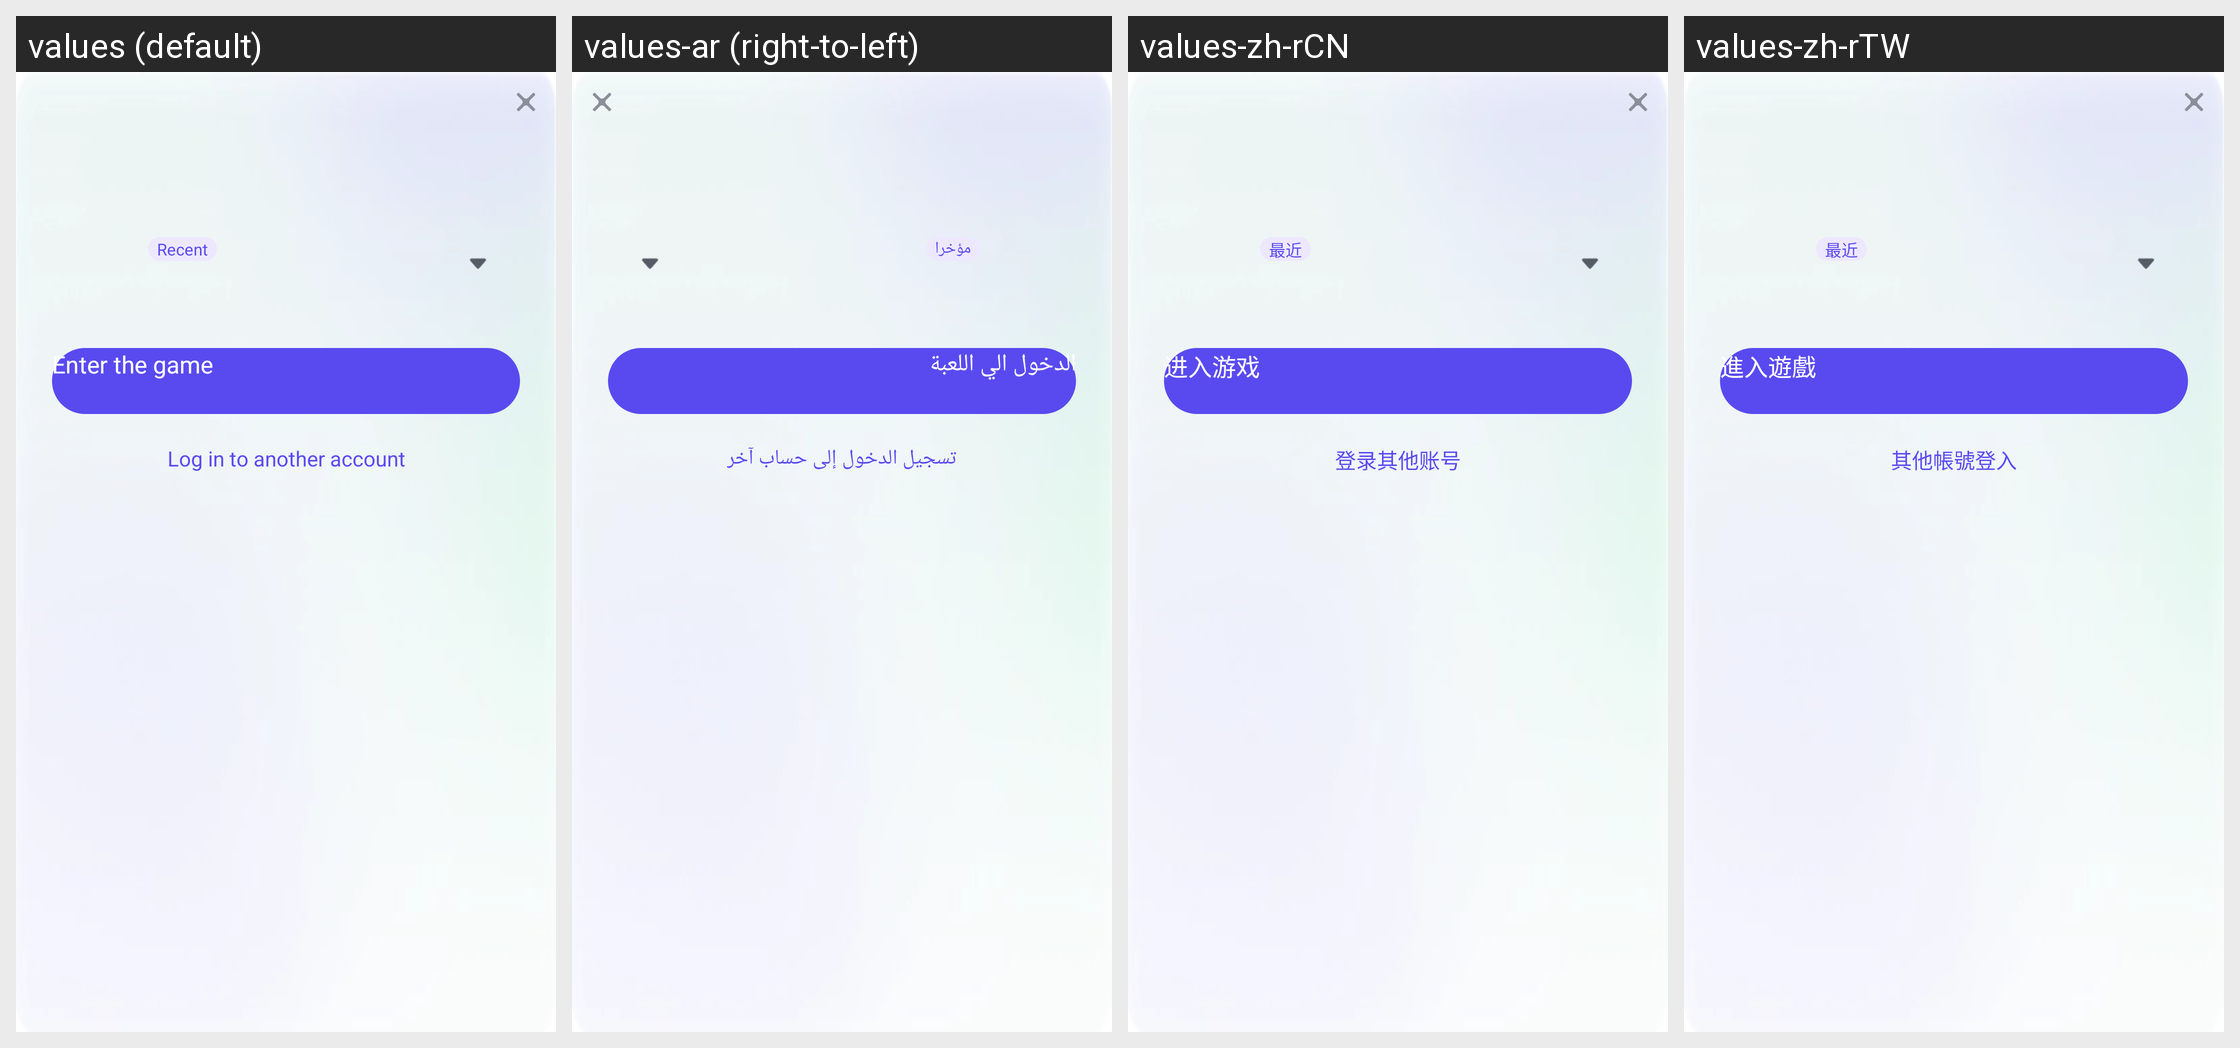

Strings drawn on this Android screen and how each of the app's shown locales translates them:
Android screen res/layout/fragment_switch_account.xml rendered under 4 locales, left to right: values (default), values-ar (right-to-left), values-zh-rCN, values-zh-rTW. Device: Nexus 5 (rendered at 1080×1920; each locale shown at half size, 540×960, under a caption strip naming it); theme UnityThemeSelector.
Other locales in the repository, not shown: values-af, values-af-rZA, values-am, values-ar-rSA, values-as, values-az, values-be, values-bg, values-bn, values-bn-rIN, values-bs, values-ca, values-ceb-rPH, values-cs, values-cs-rCZ, values-da, values-de, values-de-rDE, values-el, values-el-rGR, values-en, values-en-rGB, values-en-rUS, values-es, values-es-rES, values-es-rUS, values-et, values-eu, values-fa, values-fi, values-fil-rPH, values-fr, values-fr-rCA, values-fr-rFR, values-gl, values-gu, values-gu-rIN, values-hi, values-hi-rIN, values-hr, values-hu, values-hu-rHU, values-hy, values-in, values-in-rID, values-is, values-it, values-it-rIT, values-iw, values-ja, values-ja-rJP, values-jv-rID, values-ka, values-kk, values-km, values-km-rKH, values-kn, values-kn-rIN, values-ko, values-ko-rKR, values-ky, values-lo, values-lt, values-lv, values-mk, values-ml, values-ml-rIN, values-mn, values-mr, values-mr-rIN, values-ms, values-ms-rMY, values-my, values-my-rMM, values-nb, values-ne, values-nl, values-nl-rNL, values-or, values-or-rIN, values-pa, values-pa-rIN, values-pl, values-pl-rPL, values-pt, values-pt-rBR, values-pt-rPT, values-ro, values-ro-rRO, values-ru, values-ru-rRU, values-si, values-sk, values-sl, values-sq, values-sr, values-sv, values-sv-rSE, values-sw, values-ta, values-ta-rIN, values-te, values-te-rIN, values-th, values-th-rTH, values-tl, values-tr, values-tr-rTR, values-uk, values-uk-rUA, values-ur, values-uz, values-vi, values-vi-rVN, values-zh, values-zh-rHK, values-zu, values-zu-rZA.
Strings drawn on this screen, with the default value and each locale's value (text and hints the layout hard-codes, and strings that could not be matched under every locale, appear in the picture but are not listed):

gsdk_account_recent
  values: Recent
  values-ar: مؤخرا
  values-zh-rCN: 最近
  values-zh-rTW: 最近

gsdk_account_login_another_account
  values: Log in to another account
  values-ar: تسجيل الدخول إلى حساب آخر
  values-zh-rCN: 登录其他账号
  values-zh-rTW: 其他帳號登入

gsdk_account_enter_game
  values: Enter the game
  values-ar: الدخول الي اللعبة
  values-zh-rCN: 进入游戏
  values-zh-rTW: 進入遊戲
